The GitHub repository Luki26-png/mango-leaf-classifier contains a labelled image folder "split_cnn_dataset" with 3 categories: apel mango, dodol mango, harum manis mango. Examples follow, each with its label.

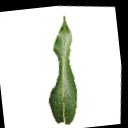
Label: harum manis mango

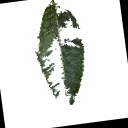
Label: dodol mango

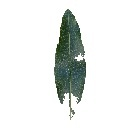
Label: harum manis mango

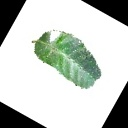
Label: apel mango

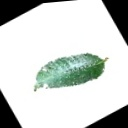
Label: apel mango

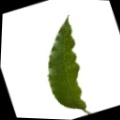
Label: dodol mango
